pico-8 play session: hold → + tap 🅾

[t = 1 s] hold → ~1s, tap 🅾 ~2×
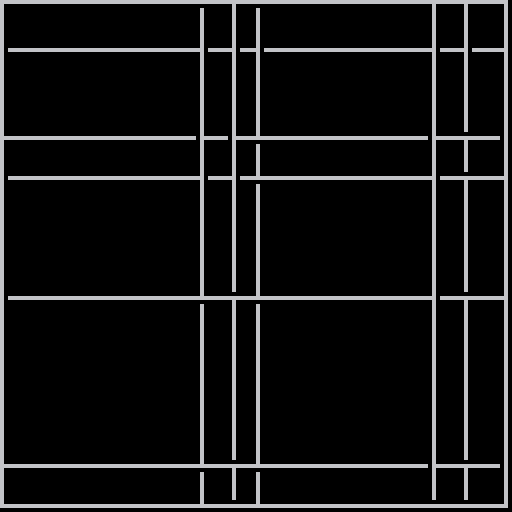
[t = 2 s] hold → ~2s, tap 🅾 ~4×
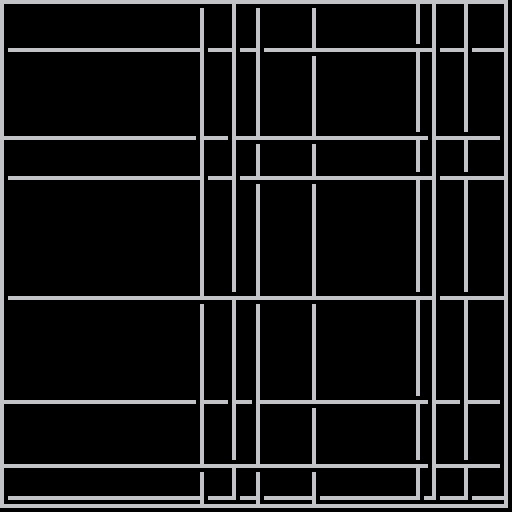
[t = 4 s] hold → ~4s, tap 🅾 ~7×
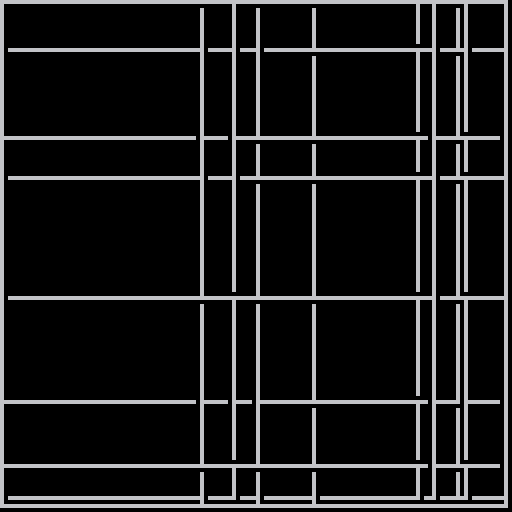
[t = 6 s] hold → ~6s, tap 🅾 ~10×
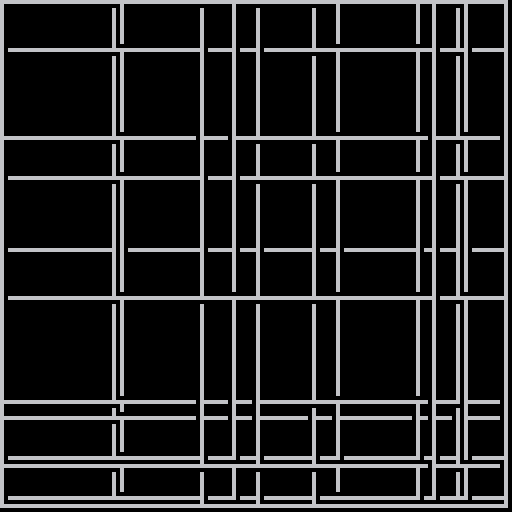
[t = 8 s] hold → ~8s, tap 🅾 ~14×
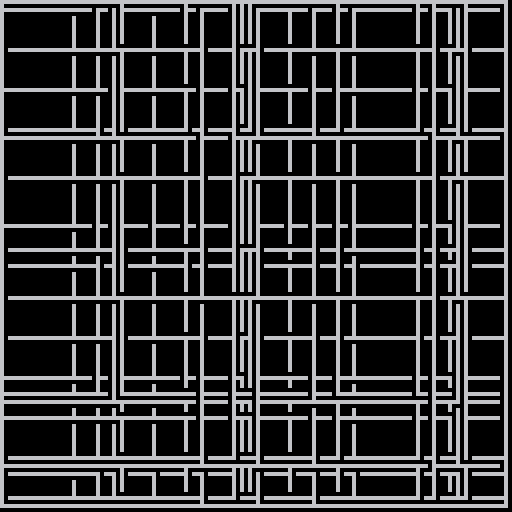

pico-8 cartridge
version 8
__lua__
-- [redacted]
-- a perfect maze, line jumping!
-- dw817, written 10-22-16

cls()
rect(0,0,126,126)
r=0
p=2
repeat
  s=0 b=1 e=126 a=1
  p=flr(rnd(62))*2+2
  r=(r+1)%4
  if (r==0 or r==2) b,e=e,b a=-a
  for i=b,e,sgn(e-b) do
    if (r<2 and pget(p,i+a)>0) or (r>1 and pget(i+a,p)>0) then
      s=1
    end
    ok=0
    if s==0 then
      if (r<2 and pget(p,i)==0) pset(p,i) ok=1 n=0
      if (r>1 and pget(i,p)==0) pset(i,p) ok=1 n=0
    end
    if (s>0) s-=1
  end
  if (ok==0) n+=1
  repeat
    if (n<3) flip()
  until btn(4)
until forever
__gfx__
000000000003b0000000000000000000000000000044400000000000ff0fff0f0333330000505000060000005050000000000000040000000100000000000000
00000000099b9900000000000000000040400000004e400000000000f0f0f0ff3350533000505000676000005650000000000000440000001510000000000000
000000009a898a90000000000000000000000000004e400000000000f00ff00f5555555000505000060000000500000004000000424000005051000000000000
999999909aaaaa90999999990000000000000000004e4000000f000f000f00ff5333335005000500000000000000000000100000041000000015100000000000
0000000090a0a09000000000000000000000000000444000ff00f000f000f0000355530050333050000000000000000000010000000100000000511000000000
000000009a0a0a9000000000000000000000000000000000f00ff00f000000003353533050000050000000000000000000001000000010000000150100000000
0000000009999900000000000000000000000000004e4000ff0f0f0f000000003550553055555550000000000000000000000100000001000000100100000000
000000000000000000000000000000000000000000000000f0fff0ff000000000000000000000000000000000000000000000000000000000000011000000000
000000000077600005666500000000000777007709a9a90003b3b300028282000000000000000000000000000000000000000000000000000000000000000000
0000000007d5560056777650000000000707007009a9a90003b3b300028282000000000000000000000000000000000000000000000000000000000000000000
000000007d5665d067757760765076500700007009a9a90003b3b300028282000000000000000000000000000000000000000000000000000000000000000000
00000000756665d0675577607050765007777770009a9000003b3000002820000000000000000000000000000000000000000000000000000000000000000000
0000000065665d50677777607650705007000070000d000000050000000400000000000000000000000000000000000000000000000000000000000000000000
100000010655d50056777650700070500700707000d7d00000575000004640000000000000000000000000000000000000000000000000000000000000000000
7111111700dd5000056665000000000077007770000d000000050000000400000000000000000000000000000000000000000000000000000000000000000000
d777777d000000000000000000000000000000000000000000000000000000000000000000000000000000000000000000000000000000000000000000000000
00000000000000000000000000000000000000000000000000000000000000000000000000000000000000000000000000000000000000000000000000000000
00000000000000000000000000000000000000000000000000000000000000000000000000000000000000000000000000000000000000000000000000000000
00000000000000000000000000000000000000000000000000000000000000000000000000000000000000000000000000000000000000000000000000000000
00000000000000000000000000000000000000000000000000000000000000000000000000000000000000000000000000000000000000000000000000000000
00000000000000000000000000000000000000000000000000000000000000000000000000000000000000000000000000000000000000000000000000000000
00000000000000000000000000000000000000000000000000000000000000000000000000000000000000000000000000000000000000000000000000000000
00000000000000000000000000000000000000000000000000000000000000000000000000000000000000000000000000000000000000000000000000000000
00000000000000000000000000000000000000000000000000000000000000000000000000000000000000000000000000000000000000000000000000000000
00000000000000000000000000000000000000000000000000000000000000000000000000000000000000000000000000000000000000000000000000000000
00000000000000000000000000000000000000000000000000000000000000000000000000000000000000000000000000000000000000000000000000000000
00000000000000000000000000000000000000000000000000000000000000000000000000000000000000000000000000000000000000000000000000000000
00000000000000000000000000000000000000000000000000000000000000000000000000000000000000000000000000000000000000000000000000000000
00000000000000000000000000000000000000000000000000000000000000000000000000000000000000000000000000000000000000000000000000000000
00000000000000000000000000000000000000000000000000000000000000000000000000000000000000000000000000000000000000000000000000000000
00000000000000000000000000000000000000000000000000000000000000000000000000000000000000000000000000000000000000000000000000000000
00000000000000000000000000000000000000000000000000000000000000000000000000000000000000000000000000000000000000000000000000000000
00000000000000000000000000000000000000000000000000000000000000000000000000000000000000000000000000000000000000000000000000000000
00000000000000000000000000000000000000000000000000000000000000000000000000000000000000000000000000000000000000000000000000000000
00000000000000000000000000005ddddd5500000000000000000000000000000000000000000000000000000000000000000000000000000000000000000000
0000000000000000000000000015d555555600000000000000000000000000000000000000000000000000000000000000000000000000000000000000000000
0000000000000000000000000055d555555d50000000000000000000000000000000000000000000000000000000000000000000000000000000000000000000
000000000000000000000000005dd555555dd0000000000000000000000000000000000000000000000000000000000000000000000000000000000000000000
000000000000000000000000015dd5555d5561000000000000000000000000000000000000000000000000000000000000000000000000000000000000000000
000000000000000000000000055d55d44155d5000000000000000000000000000000000000000000000000000000000000000000000000000000000000000000
0000000000000000000001555ddd5544941556000000000000000000000000000000000000000000000000000000000000000000000000000000000000000000
00000000000000000000015555d5554444155d500000000000000000000000000000000000000000000000000000000000000000000000000000000000000000
0000000000000000150001455dd55594941555600000000000000000000000000000000000000000000000000000000000000000000000000000000000000000
00000000000000005d5001455dd55594941155d50000000000000000000000000000000000000000000000000000000000000000000000000000000000000000
00000000000000005dd50545dd555544441155560000000000000000000000000000000000000000000000000000000000000000000000000000000000000000
0000000000000000dddd5555d55555949911555dd000000000000000000000000000000000000000000000000000000000000000000000000000000000000000
0000000000000000dddd555dd5555555551155556100000000000000000000000000000000000000000000000000000000000000000000000000000000000000
0000000000000001dddd5555ddd6dd5555115555dd00000000000000000000000000000000000000000000000000000000000000000000000000000000000000
0000000000000005d55dd511dd1555dde66dddd55650000000000000000000000000000000000000000000000000000000000000000000000000000000000000
0000000000000005d555dd115d1115455555ddd6f660000000000000000000000000000000000000000000000000000000000000000000000000000000000000
000000000000000dd5555d515d115495559451565010000000000000000000000000000000000000000000000000000000000000000000000000000000000000
000000000000000dd5555dd11d515495549955de0000000000000000000000000000000000000000000000000000000000000000000000000000000000000000
000000000000001dd54445511d555995544455dd0000000000000000000000000000000000000000000000000000000000000000000000000000000000000000
000000000000015d554445511d555445544455d50000000000000000000000000000000000000000000000000000000000000000000000000000000000000000
00000001555d55dd555455511555599559445de00000000000000000000000000000000000000000000000000000000000000000000000000000000000000000
0000005511105ddd555555511555549559955dd00000000000000000000000000000000000000000000000000000000000000000000000000000000000000000
0000001111105d5d555555551555549554455d500010000000000000000000000000000000000000000000000000000000000000000000000000000000000000
000000111105100555544955115554954445560001d5000000000000000000000000000000000000000000000000000000000000000000000000000000000000
00000011101ddd5d5559494511d554454445dd0005dd100000000000000000000000000000000000000000000000000000000000000000000000000000000000
00000011105dddddd559444511d544454445d5015555d00000000000000000000000000000000000000000000000000000000000000000000000000000000000
0000001100555dddd554449551d555554455d511555d1d0000000000000000000000000000000000000000000000000000000000000000000000000000000000
0000000000d555ddd554949551d5555555556115d11d15d000000000000000000000000000000000000000000000000000000000000000000000000000000000
0000000001d5445ddd55455551d551111555d015511d515500000000000000000000000000000000000000000000000000000000000000000000000000000000
000000000d559455dd55555551d11111555dd01d1115511500000000000000000000000000000000000000000000000000000000000000000000000000000000
00000000055555555d55544551d11111555dd0555555d01151000000000000000000000000000000000000000000000000000000000000000000000000000000
00000000011154445d55449451d11111555d51d55555d10005100000000000000000000000000000000000000000000000000000000000000000000000000000
00000000011154545dd5444951d51111155d55554555d50000550000000000000000000000000000000000000000000000000000000000000000000000000000
00000000001155555dd5444451555551115d5d5594955d5554540000000000000000000000000000000000000000000000000000000000000000000000000000
00000000001114445dd54949515dddddddddd55594955d5555000000000000000000000000000000000000000000000000000000000000000000000000000000
00000000001114445dd549445155555d55d6d55544455d5555000000000000000000000000000000000000000000000000000000000000000000000000000000
000000000011155555d5555551555555d55d555494955dd551000000000000000000000000000000000000000000000000000000000000000000000000000000
0000000000011155555d1555555115155515555494955dd550000000000000000000000000000000000000000000000000000000000000000000000000000000
000000000001115555dd11551110005dd555515555555d55d0000000000000000000000000000000000000000000000000000000000000000000000000000000
000000000001111555d55111111005dddd5551115115555150000000000000000000000000000000000000000000000000000000000000000000000000000000
00000000001111111155111111005d555dd551111115511151000000000000000000000000000000000000000000000000000000000000000000000000000000
000000000000011111155111100dd5ddddd555111115111155500000000000000000000000000000000000000000000000000000000000000000000000000000
00000000000011111151511101dd555555dd55555555555000055000000000000000000000000000000000000000000000000000000000000000000000000000
0000000000011555551151101dd55dddddddd5d15555551d10000000000000000000000000000000000000000000000000000000000000000000000000000000
000000011001555555510001dd555555dddddd5500111000d0000000000000000000000000000000000000000000000000000000000000000000000000000000
00000001110011555110001dd5555ddddd555dd50000000004000000000000000000000000000000000000000000000000000000000000000000000000000000
0000000110000000000005dd555555ddddddd5dd5111111d00000000000000000000000000000000000000000000000000000000000000000000000000000000
000000011111111111005d55555555555555555d6555511d00000000000000000000000000000000000000000000000000000000000000000000000000000000
00000001155111111115dddddd5555555555ddd55594951500000000000000000000000000000000000000000000000000000000000000000000000000000000
0000000054951144411115dd554105501455ddd11594951500000000000000000000000000000000000000000000000000000000000000000000000000000000
0000000054451194951115dd5495055054455dd51544451500000000000000000000000000000000000000000000000000000000000000000000000000000000
0000000059951144451115dd5445555559455dd51594951510000000000000000000000000000000000000000000000000000000000000000000000000000000
0000000055551144951115dd5441000014455dd51594951510000000000000000000000000000000000000000000000000000000000000000000000000000000
000000001111114445111ddd5491000014455dd51555551510000000000000000000000000000000000000000000000000000000000000000000000000000000
000000001111111111111ddd1441000014555dd51111111510000000000000000000000000000000000000000000000000000000000000000000000000000000
000000001111100000005dd50000000011115dd51111111100000000000000000000000000000000000000000000000000000000000000000000000000000000
000000000000000000005dd51111111111115dd50000000010000000000000000000000000000000000000000000000000000000000000000000000000000000
000000111111000000005dd51555555555515dd50000111110000000000000000000000000000000000000000000000000000000000000000000000000000000
000000000100000000005dd51555555555555dd51000011100000000000000000000000000000000000000000000000000000000000000000000000000000000
000000000111111000015dd555555555555155551100000000000000000000000000000000000000000000000000000000000000000000000000000000000000
00000000010000000011555115555555555122221110000000000000000000000000000000000000000000000000000000000000000000000000000000000000
00000000000000000022221121111000000000000000000000000000000000000000000000000000000000000000000000000000000000000000000000000000
00000000000000000000000000000000000000000000000000000000000000000000000000000000000000000000000000000000000000000000000000000000
00000000000000000000000000000000000000000000000000000000000000000000000000000000000000000000000000000000000000000000000000000000
00000000000000000000000000000000000000000000000000000000000000000000000000000000000000000000000000000000000000000000000000000000
00000000000000000000000000000000000000000000000000000000000000000000000000000000000000000000000000000000000000000000000000000000
00000000000000000000000000000000000000000000000000000000000000000000000000000000000000000000000000000000000000000000000000000000
00000000000000000000000000000000000000000000000000000000000000000000000000000000000000000000000000000000000000000000000000000000
00000000000000000000000000000000000000000000000000000000000000000000000000000000000000000000000000000000000000000000000000000000
00000000000000000000000000000000000000000000000000000000000000000000000000000000000000000000000000000000000000000000000000000000
00000000000000000000000000000000000000000000000000000000000000000000000000000000000000000000000000000000000000000000000000000000
00000000000000000000000000000000000000000000000000000000000000000000000000000000000000000000000000000000000000000000000000000000
00000000000000000000000000000000000000000000000000000000000000000000000000000000000000000000000000000000000000000000000000000000
00000000000000000000000000000000000000000000000000000000000000000000000000000000000000000000000000000000000000000000000000000000
00000000000000000000000000000000000000000000000000000000000000000000000000000000000000000000000000000000000000000000000000000000
00000000000000000000000000000000000000000000000000000000000000000000000000000000000000000000000000000000000000000000000000000000
00000000000000000000000000000000000000000000000000000000000000000000000000000000000000000000000000000000000000000000000000000000
00000000000000000000000000000000000000000000000000000000000000000000000000000000000000000000000000000000000000000000000000000000
00000000000000000000000000000000000000000000000000000000000000000000000000000000000000000000000000000000000000000000000000000000
00000000000000000000000000000000000000000000000000000000000000000000000000000000000000000000000000000000000000000000000000000000
00000000000000000000000000000000000000000000000000000000000000000000000000000000000000000000000000000000000000000000000000000000
00000000000000000000000000000000000000000000000000000000000000000000000000000000000000000000000000000000000000000000000000000000
00000000000000000000000000000000000000000000000000000000000000000000000000000000000000000000000000000000000000000000000000000000
00000000000000000000000000000000000000000000000000000000000000000000000000000000000000000000000000000000000000000000000000000000
00000000000000000000000000000000000000000000000000000000000000000000000000000000000000000000000000000000000000000000000000000000
00000000000000000000000000000000000000000000000000000000000000000000000000000000000000000000000000000000000000000000000000000000
00000000000000000000000000000000000000000000000000000000000000000000000000000000000000000000000000000000000000000000000000000000
00000000000000000000000000000000000000000000000000000000000000000000000000000000000000000000000000000000000000000000000000000000
00000000000000000000000000000000000000000000000000000000000000000000000000000000000000000000000000000000000000000000000000000000
00000000000000000000000000000000000000000000000000000000000000000000000000000000000000000000000000000000000000000000000000000000
00000000000000000000000000000000000000000000000000000000000000000000000000000000000000000000000000000000000000000000000000000000
00000000000000000000000000000000000000000000000000000000000000000000000000000000000000000000000000000000000000000000000000000000
00000000000000000000000000000000000000000000000000000000000000000000000000000000000000000000000000000000000000000000000000000000
00000000000000000000000000000000000000000000000000000000000000000000000000000000000000000000000000000000000000000000000000000000
__gff__
0000000000000000000000000000000000000000000000000000000000000000000000000000000000000000000000000000000000000000000000000000000000000000000000000000000000000000000000000000000000000000000000000000000000000000000000000000000000000000000000000000000000000000
0000000000000000000000000000000000000000000000000000000000000000000000000000000000000000000000000000000000000000000000000000000000000000000000000000000000000000000000000000000000000000000000000000000000000000000000000000000000000000000000000000000000000000
__map__
0000000000000000000000000000000000000000000000000000000000000000000000000000000000000000000000000000000000000000000000000000000000000000000000000000000000000000000000000000000000000000000000000000000000000000000000000000000000000000000000000000000000000000
0000000000000000000000000000000000000000000000000000000000000000000000000000000000000000000000000000000000000000000000000000000000000000000000000000000000000000000000000000000000000000000000000000000000000000000000000000000000000000000000000000000000000000
0000000000000000000000000000000000000000000000000000000000000000000000000000000000000000000000000000000000000000000000000000000000000000000000000000000000000000000000000000000000000000000000000000000000000000000000000000000000000000000000000000000000000000
0000000000000000000000000000000000000000000000000000000000000000000000000000000000000000000000000000000000000000000000000000000000000000000000000000000000000000000000000000000000000000000000000000000000000000000000000000000000000000000000000000000000000000
0000000000000000000000000000000000000000000000000000000000000000000000000000000000000000000000000000000000000000000000000000000000000000000000000000000000000000000000000000000000000000000000000000000000000000000000000000000000000000000000000000000000000000
0000000000000000000000000000000000000000000000000000000000000000000000000000000000000000000000000000000000000000000000000000000000000000000000000000000000000000000000000000000000000000000000000000000000000000000000000000000000000000000000000000000000000000
0000000000000000000000000000000000000000000000000000000000000000000000000000000000000000000000000000000000000000000000000000000000000000000000000000000000000000000000000000000000000000000000000000000000000000000000000000000000000000000000000000000000000000
0000000000000000000000000000000000000000000000000000000000000000000000000000000000000000000000000000000000000000000000000000000000000000000000000000000000000000000000000000000000000000000000000000000000000000000000000000000000000000000000000000000000000000
0000000000000000000000000000000000000000000000000000000000000000000000000000000000000000000000000000000000000000000000000000000000000000000000000000000000000000000000000000000000000000000000000000000000000000000000000000000000000000000000000000000000000000
0000000000000000000000000000000000000000000000000000000000000000000000000000000000000000000000000000000000000000000000000000000000000000000000000000000000000000000000000000000000000000000000000000000000000000000000000000000000000000000000000000000000000000
0000000000000000000000000000000000000000000000000000000000000000000000000000000000000000000000000000000000000000000000000000000000000000000000000000000000000000000000000000000000000000000000000000000000000000000000000000000000000000000000000000000000000000
0000000000000000000000000000000000000000000000000000000000000000000000000000000000000000000000000000000000000000000000000000000000000000000000000000000000000000000000000000000000000000000000000000000000000000000000000000000000000000000000000000000000000000
0000000000000000000000000000000000000000000000000000000000000000000000000000000000000000000000000000000000000000000000000000000000000000000000000000000000000000000000000000000000000000000000000000000000000000000000000000000000000000000000000000000000000000
0000000000000000000000000000000000000000000000000000000000000000000000000000000000000000000000000000000000000000000000000000000000000000000000000000000000000000000000000000000000000000000000000000000000000000000000000000000000000000000000000000000000000000
0000000000000000000000000000000000000000000000000000000000000000000000000000000000000000000000000000000000000000000000000000000000000000000000000000000000000000000000000000000000000000000000000000000000000000000000000000000000000000000000000000000000000000
0000000000000000000000000000000000000000000000000000000000000000000000000000000000000000000000000000000000000000000000000000000000000000000000000000000000000000000000000000000000000000000000000000000000000000000000000000000000000000000000000000000000000000
0000000000000000000000000000000000000000000000000000000000000000000000000000000000000000000000000000000000000000000000000000000000000000000000000000000000000000000000000000000000000000000000000000000000000000000000000000000000000000000000000000000000000000
0000000000000000000000000000000000000000000000000000000000000000000000000000000000000000000000000000000000000000000000000000000000000000000000000000000000000000000000000000000000000000000000000000000000000000000000000000000000000000000000000000000000000000
0000000000000000000000000000000000000000000000000000000000000000000000000000000000000000000000000000000000000000000000000000000000000000000000000000000000000000000000000000000000000000000000000000000000000000000000000000000000000000000000000000000000000000
0000000000000000000000000000000000000000000000000000000000000000000000000000000000000000000000000000000000000000000000000000000000000000000000000000000000000000000000000000000000000000000000000000000000000000000000000000000000000000000000000000000000000000
0000000000000000000000000000000000000000000000000000000000000000000000000000000000000000000000000000000000000000000000000000000000000000000000000000000000000000000000000000000000000000000000000000000000000000000000000000000000000000000000000000000000000000
0000000000000000000000000000000000000000000000000000000000000000000000000000000000000000000000000000000000000000000000000000000000000000000000000000000000000000000000000000000000000000000000000000000000000000000000000000000000000000000000000000000000000000
0000000000000000000000000000000000000000000000000000000000000000000000000000000000000000000000000000000000000000000000000000000000000000000000000000000000000000000000000000000000000000000000000000000000000000000000000000000000000000000000000000000000000000
0000000000000000000000000000000000000000000000000000000000000000000000000000000000000000000000000000000000000000000000000000000000000000000000000000000000000000000000000000000000000000000000000000000000000000000000000000000000000000000000000000000000000000
0000000000000000000000000000000000000000000000000000000000000000000000000000000000000000000000000000000000000000000000000000000000000000000000000000000000000000000000000000000000000000000000000000000000000000000000000000000000000000000000000000000000000000
0000000000000000000000000000000000000000000000000000000000000000000000000000000000000000000000000000000000000000000000000000000000000000000000000000000000000000000000000000000000000000000000000000000000000000000000000000000000000000000000000000000000000000
0000000000000000000000000000000000000000000000000000000000000000000000000000000000000000000000000000000000000000000000000000000000000000000000000000000000000000000000000000000000000000000000000000000000000000000000000000000000000000000000000000000000000000
0000000000000000000000000000000000000000000000000000000000000000000000000000000000000000000000000000000000000000000000000000000000000000000000000000000000000000000000000000000000000000000000000000000000000000000000000000000000000000000000000000000000000000
0000000000000000000000000000000000000000000000000000000000000000000000000000000000000000000000000000000000000000000000000000000000000000000000000000000000000000000000000000000000000000000000000000000000000000000000000000000000000000000000000000000000000000
0000000000000000000000000000000000000000000000000000000000000000000000000000000000000000000000000000000000000000000000000000000000000000000000000000000000000000000000000000000000000000000000000000000000000000000000000000000000000000000000000000000000000000
0000000000000000000000000000000000000000000000000000000000000000000000000000000000000000000000000000000000000000000000000000000000000000000000000000000000000000000000000000000000000000000000000000000000000000000000000000000000000000000000000000000000000000
0000000000000000000000000000000000000000000000000000000000000000000000000000000000000000000000000000000000000000000000000000000000000000000000000000000000000000000000000000000000000000000000000000000000000000000000000000000000000000000000000000000000000000
